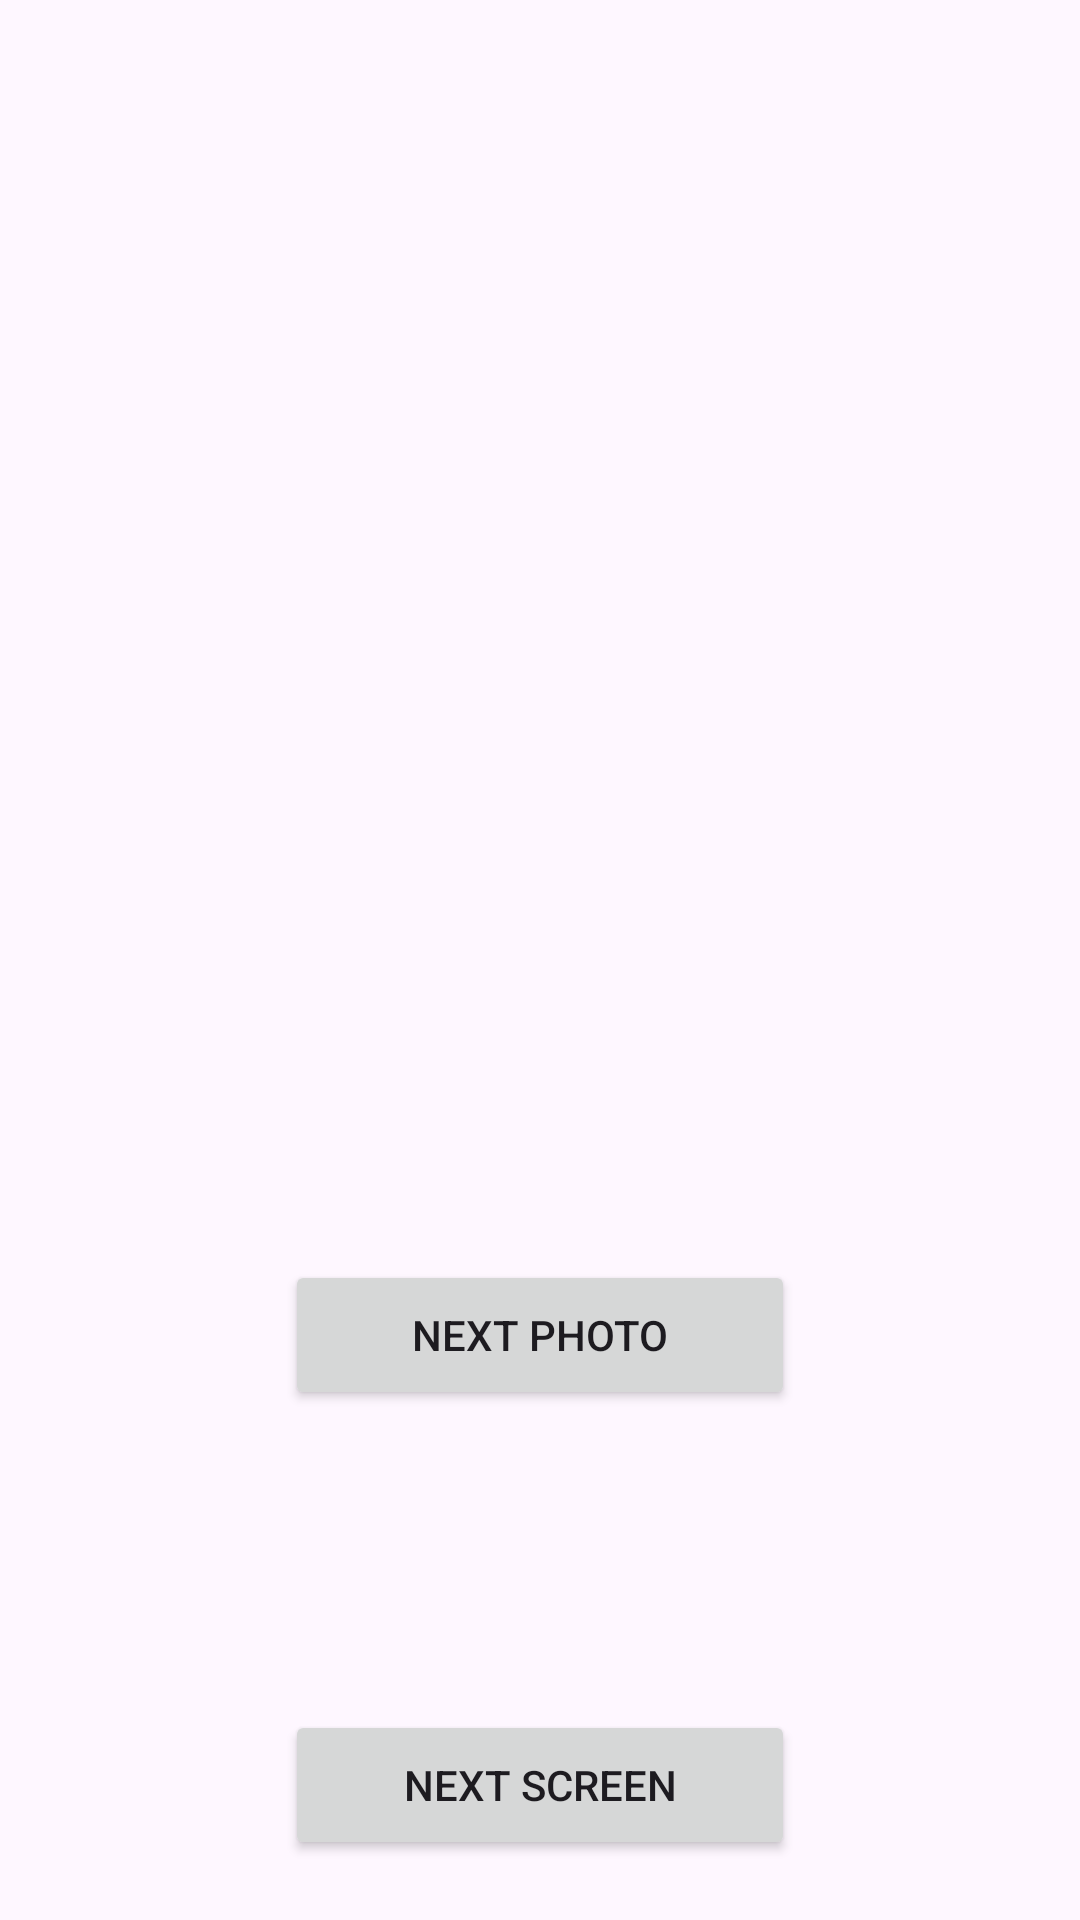

This screen was rendered from an Android layout file. Write that file and the resources it references.
<!-- AndroidManifest.xml: application theme Theme.DROIDpractice -->
<!-- res/layout/activity_main.xml -->
<?xml version="1.0" encoding="utf-8"?>
<androidx.constraintlayout.widget.ConstraintLayout xmlns:android="http://schemas.android.com/apk/res/android"
    xmlns:app="http://schemas.android.com/apk/res-auto"
    xmlns:tools="http://schemas.android.com/tools"
    android:id="@+id/main"
    android:layout_width="match_parent"
    android:layout_height="match_parent"
    tools:context=".MainActivity">

    <ImageView
        android:id="@+id/img"
        android:layout_width="280dp"
        android:layout_height="280dp"
        android:layout_marginTop="70dp"
        android:scaleType="centerCrop"
        tools:src="@drawable/ic_launcher_background"
        app:layout_constraintEnd_toEndOf="parent"
        app:layout_constraintHorizontal_bias="0.498"
        app:layout_constraintStart_toStartOf="parent"
        app:layout_constraintTop_toTopOf="parent" />

    <Button
        android:id="@+id/btn_change"
        android:layout_width="170dp"
        android:layout_height="50dp"
        android:layout_marginTop="70dp"
        android:text="NEXT PHOTO"
        app:layout_constraintEnd_toEndOf="parent"
        app:layout_constraintStart_toStartOf="parent"
        app:layout_constraintTop_toBottomOf="@+id/img" />

    <Button
        android:id="@+id/btn_next"
        android:text="NEXT SCREEN"
        android:layout_width="170dp"
        android:layout_height="50dp"
        android:layout_marginTop="100dp"
        app:layout_constraintEnd_toEndOf="parent"
        app:layout_constraintStart_toStartOf="parent"
        app:layout_constraintTop_toBottomOf="@+id/btn_change" />
</androidx.constraintlayout.widget.ConstraintLayout>
<!-- resources referenced by this layout -->
<resources>
  <style name="Theme.DROIDpractice" parent="Base.Theme.DROIDpractice" />
  <style name="Base.Theme.DROIDpractice" parent="Theme.Material3.DayNight.NoActionBar">
          
          
      </style>
</resources>
